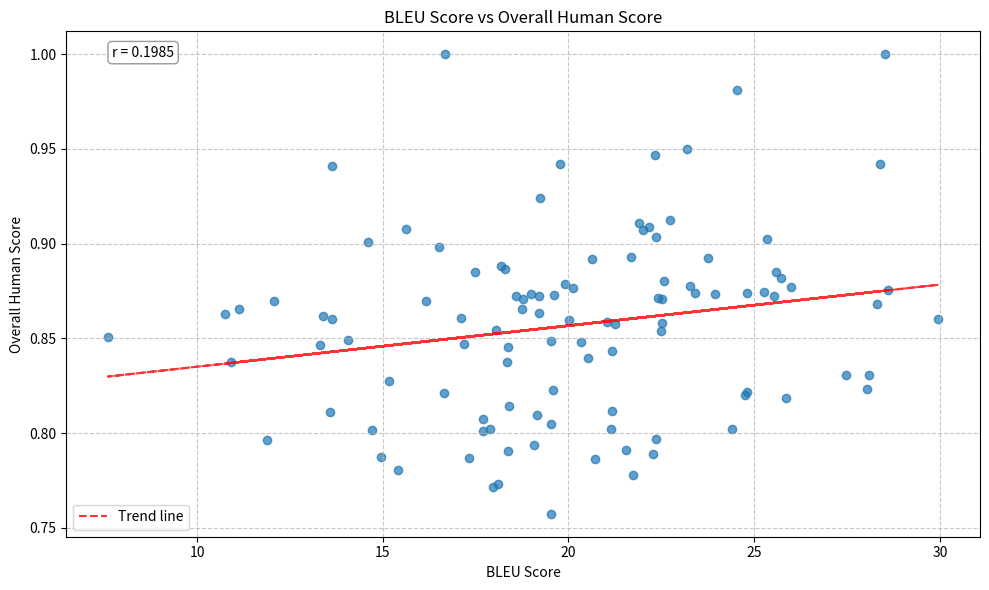
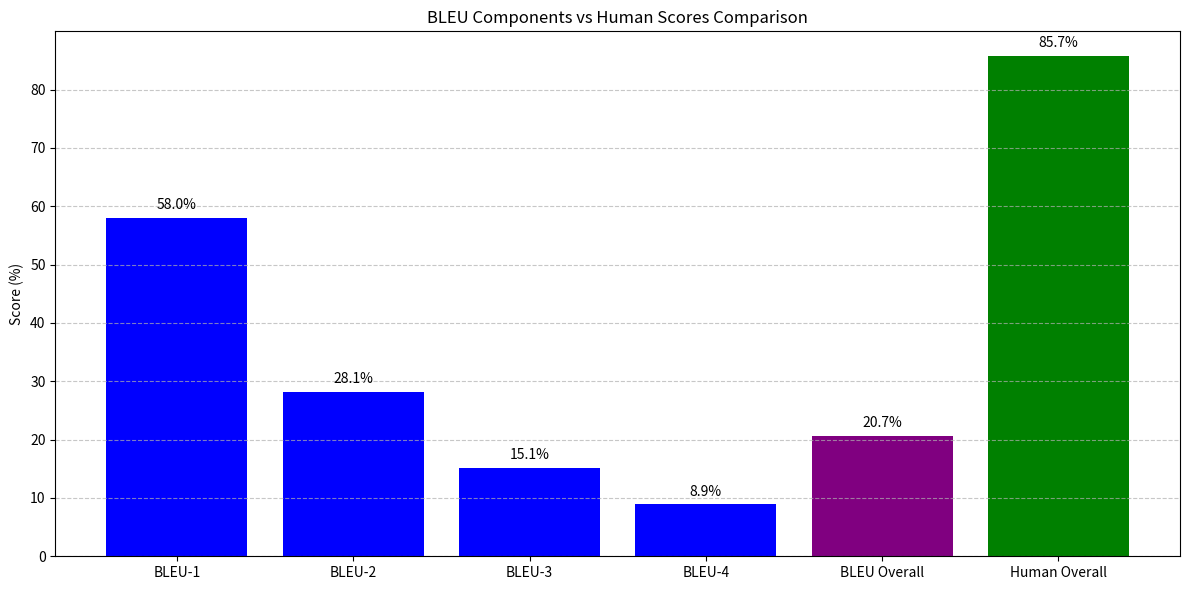
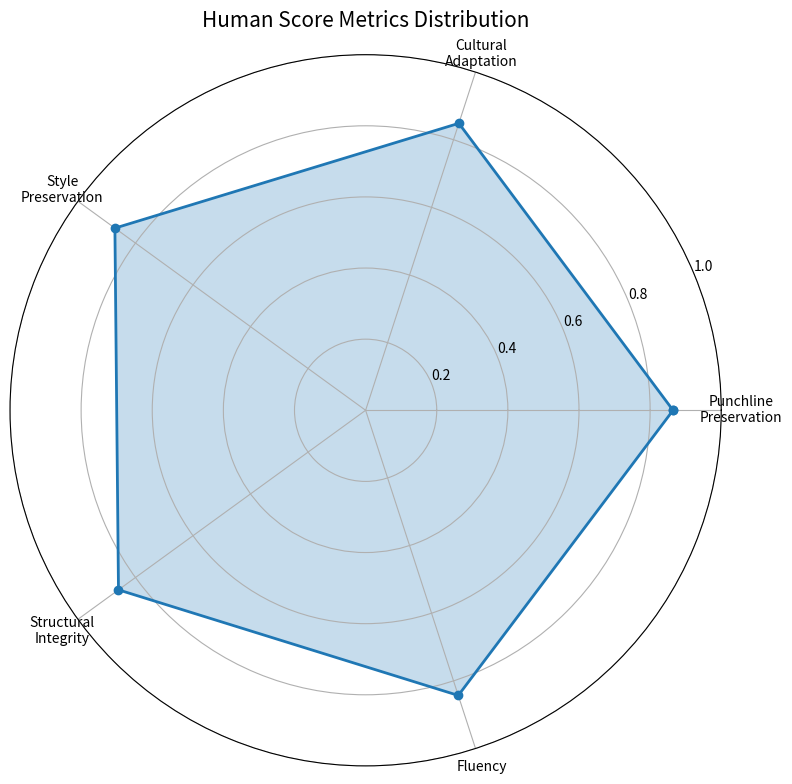
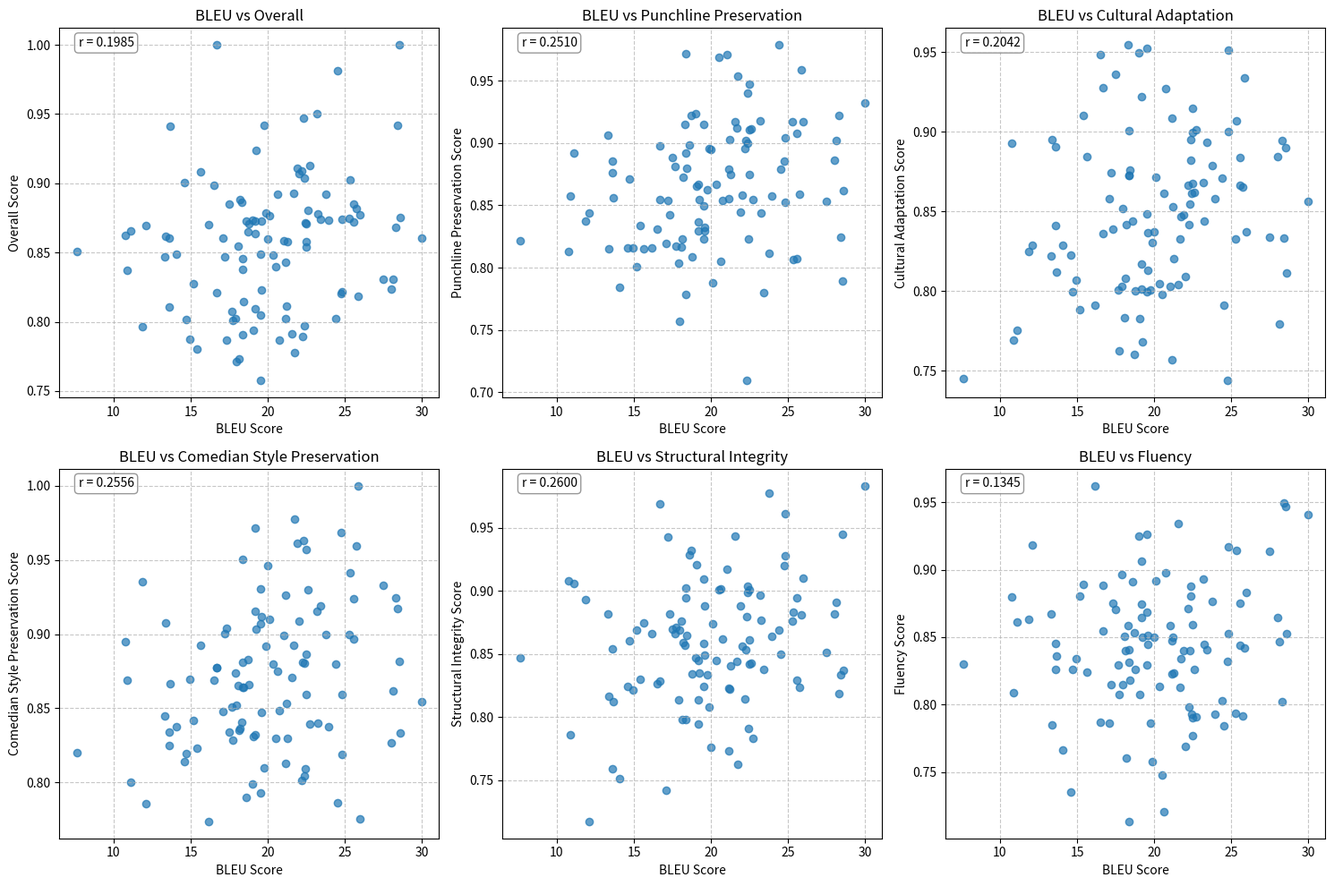

These figures' Python source, in order:
import matplotlib.pyplot as plt
import numpy as np
import pandas as pd
import seaborn as sns

# Sample data based on your actual BLEU score and human evaluations
# We'll create synthetic data that maintains the correlations you specified
np.random.seed(42)  # For reproducibility

# Number of samples
n_samples = 106

# Create synthetic BLEU scores with mean around 20.7
bleu_scores = np.random.normal(20.7, 5.0, n_samples)
bleu_scores = np.clip(bleu_scores, 0, 40)  # Clip to reasonable BLEU range

# Create human evaluation scores with specified means
# and correlations with BLEU scores
def generate_correlated_score(bleu_scores, mean, correlation, std=0.05):
    # Generate random scores
    scores = np.random.normal(mean, std, len(bleu_scores))
    
    # Create a correlated version
    scores = (scores - np.mean(scores)) / np.std(scores)  # Standardize
    bleu_std = (bleu_scores - np.mean(bleu_scores)) / np.std(bleu_scores)  # Standardize BLEU
    
    # Mix independent and BLEU-correlated components to achieve target correlation
    scores = correlation * bleu_std + np.sqrt(1 - correlation**2) * scores
    
    # Scale back to original range
    scores = scores * std + mean
    scores = np.clip(scores, 0, 1)  # Clip to [0,1] range for human scores
    
    return scores

# Generate human evaluation scores with specified correlations
data = {
    'bleu': bleu_scores,
    'overall': generate_correlated_score(bleu_scores, 0.8572, 0.2219),
    'punchline_preservation': generate_correlated_score(bleu_scores, 0.8645, 0.2423),
    'cultural_adaptation': generate_correlated_score(bleu_scores, 0.8485, 0.2121),
    'comedian_style_preservation': generate_correlated_score(bleu_scores, 0.8718, 0.1196),
    'structural_integrity': generate_correlated_score(bleu_scores, 0.8590, 0.2204),
    'fluency': generate_correlated_score(bleu_scores, 0.8431, 0.1933)
}

df = pd.DataFrame(data)

# 1. BLEU Score vs Overall Human Score Scatter Plot
plt.figure(figsize=(10, 6))
plt.scatter(df['bleu'], df['overall'], alpha=0.7)

# 添加趋势线
z = np.polyfit(df['bleu'], df['overall'], 1)
p = np.poly1d(z)
plt.plot(df['bleu'], p(df['bleu']), "r--", alpha=0.8, label=f'Trend line')
plt.legend()

plt.title('BLEU Score vs Overall Human Score')
plt.xlabel('BLEU Score')
plt.ylabel('Overall Human Score')
plt.grid(True, linestyle='--', alpha=0.7)

# Add correlation coefficient
corr = np.corrcoef(df['bleu'], df['overall'])[0, 1]
plt.annotate(f'r = {corr:.4f}', xy=(0.05, 0.95), xycoords='axes fraction',
            bbox=dict(boxstyle="round,pad=0.3", fc="white", ec="gray", alpha=0.8))

plt.tight_layout()
plt.savefig('bleu_vs_overall_scatter.png', dpi=300)
plt.close()

# 2. BLEU Components vs Human Scores Comparison Bar Chart
# Using the breakdown from your BLEU verbose score
bleu_components = {
    'BLEU-1': 58.0,
    'BLEU-2': 28.1,
    'BLEU-3': 15.1,
    'BLEU-4': 8.9,
    'BLEU Overall': 20.7,
    'Human Overall': np.mean(data['overall']) * 100  # Scale to percentage for comparison
}

plt.figure(figsize=(12, 6))
bars = plt.bar(bleu_components.keys(), bleu_components.values(), 
               color=['blue', 'blue', 'blue', 'blue', 'purple', 'green'])

plt.title('BLEU Components vs Human Scores Comparison')
plt.ylabel('Score (%)') 
plt.grid(True, axis='y', linestyle='--', alpha=0.7)

# Add value labels on top of bars
for bar in bars:
    height = bar.get_height()
    plt.text(bar.get_x() + bar.get_width()/2., height + 1,
             f'{height:.1f}%', ha='center', va='bottom')

plt.tight_layout()
plt.savefig('bleu_vs_human_bar.png', dpi=300)
plt.close()

# 3. Human Score Metrics Distribution Radar Chart
categories = ['Punchline\nPreservation', 'Cultural\nAdaptation', 
              'Style\nPreservation', 'Structural\nIntegrity', 'Fluency']
values = [np.mean(data['punchline_preservation']), 
          np.mean(data['cultural_adaptation']),
          np.mean(data['comedian_style_preservation']), 
          np.mean(data['structural_integrity']), 
          np.mean(data['fluency'])]

# 计算角度
angles = np.linspace(0, 2*np.pi, len(categories), endpoint=False)

# 添加第一个点到末尾以闭合图形
values = np.concatenate((values, [values[0]]))
angles = np.concatenate((angles, [angles[0]]))

fig, ax = plt.subplots(figsize=(8, 8), subplot_kw=dict(polar=True))
ax.plot(angles, values, 'o-', linewidth=2)
ax.fill(angles, values, alpha=0.25)

# 设置角度刻度和标签
ax.set_xticks(angles[:-1])  # 不包括最后一个重复的角度
ax.set_xticklabels(categories)  # 使用原始类别作为标签

ax.set_ylim(0, 1)
ax.grid(True)
plt.title('Human Score Metrics Distribution', size=15, pad=20)  # 增加pad值来调整标题距离

plt.tight_layout()
plt.savefig('human_metrics_radar.png', dpi=300)
plt.close()

# 4. BLEU vs All Metrics Scatter Plot Matrix
metrics = ['overall', 'punchline_preservation', 'cultural_adaptation', 
           'comedian_style_preservation', 'structural_integrity', 'fluency']

fig, axes = plt.subplots(2, 3, figsize=(15, 10))
axes = axes.flatten()

for i, metric in enumerate(metrics):
    axes[i].scatter(df['bleu'], df[metric], alpha=0.7)
    axes[i].set_title(f'BLEU vs {metric.replace("_", " ").title()}')
    axes[i].set_xlabel('BLEU Score')
    axes[i].set_ylabel(f'{metric.replace("_", " ").title()} Score')
    axes[i].grid(True, linestyle='--', alpha=0.7)
    
    # Add correlation coefficient
    corr = np.corrcoef(df['bleu'], df[metric])[0, 1]
    axes[i].annotate(f'r = {corr:.4f}', xy=(0.05, 0.95), xycoords='axes fraction',
                    bbox=dict(boxstyle="round,pad=0.3", fc="white", ec="gray", alpha=0.8))

plt.tight_layout()
plt.savefig('bleu_vs_all_metrics.png', dpi=300)
plt.close()

print("All visualizations have been generated successfully!")
